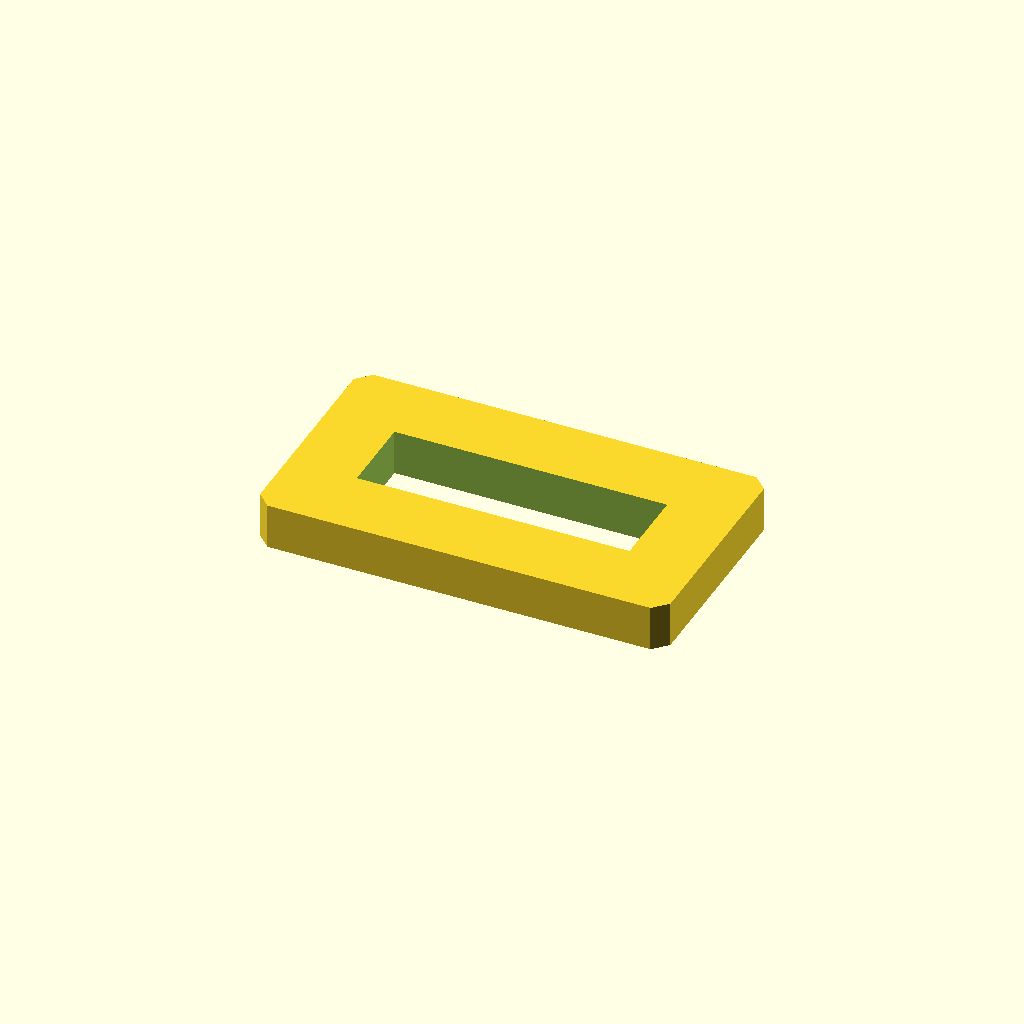
Cell 1: the model at its default parameters.
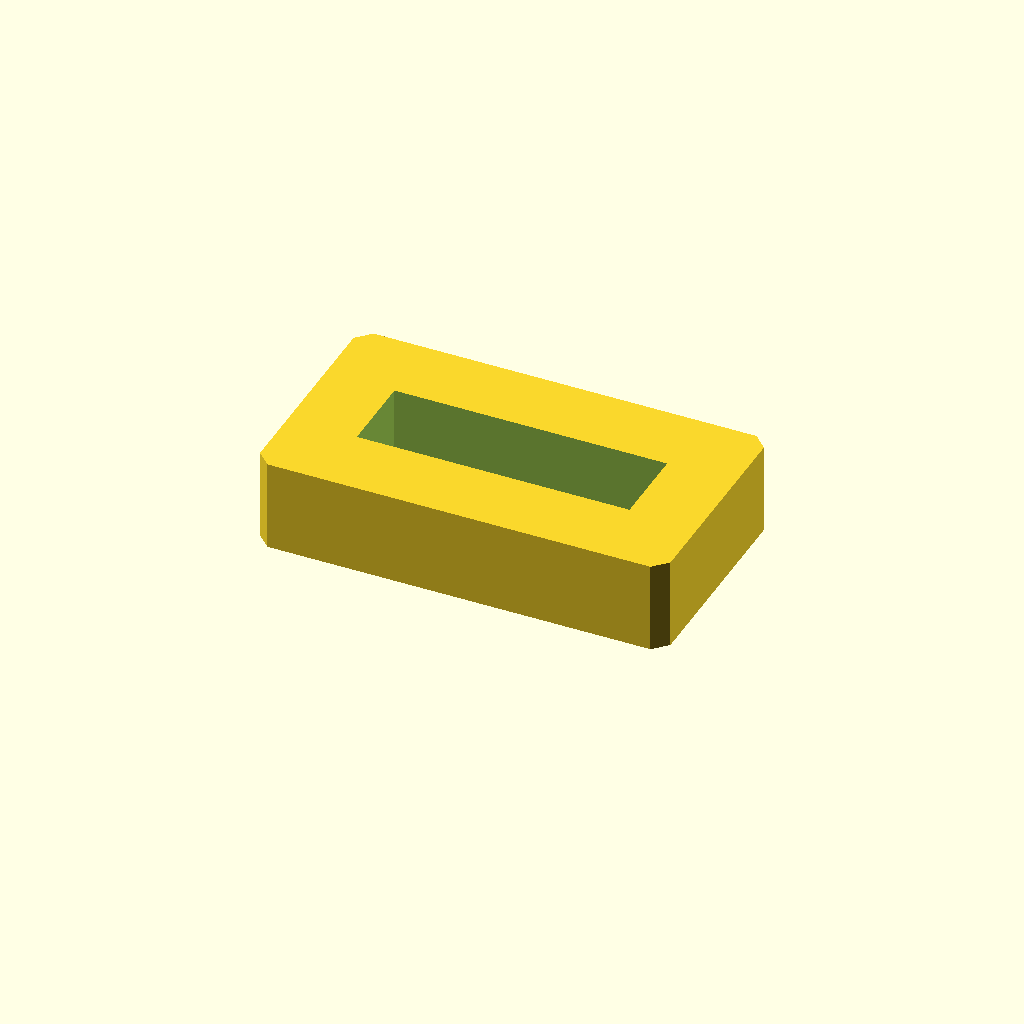
Cell 2 — plate_t set to 20, the other parameters unchanged.
All cells are drawn from one camera (rotation 55°, 0°, 25°, orthographic, colour scheme Cornfield), so only the parameter changes between them.
The OpenSCAD source (optional_data/data/sketch2/voidplates/part_0068.scad):
$fn = 32;

// ----------------------------------------------------------------------
// Windowed plate: 1 voids, 90 x 50 x 10 mm
// ----------------------------------------------------------------------

// --- parameters (mm) ---
plate_l = 90;             // plate length, X
plate_w = 50;             // plate width, Y
plate_t = 10;             // plate thickness, Z
edge_margin = 12;         // wall from the plate edge to any window
win1_l = 59.8;            // window length
win1_w = 17.7;            // window width
depth_1 = 10;             // depth of void 1 (full thickness = through)
corner_c = 3;             // corner chamfer of the plate

profile = [[3, 0], [87, 0], [90, 3], [90, 47], [87, 50], [3, 50], [0, 47], [0, 3]];  // primary outline, 8 points, counter clockwise
void_1 = [[15.1, 16.15], [74.9, 16.15], [74.9, 33.85], [15.1, 33.85]];  // large central window, 4 points

// --- the one profile operation ---
difference() {
  linear_extrude(height = plate_t) polygon(points = profile);
  translate([0, 0, -1])
    linear_extrude(height = plate_t + 2) polygon(points = void_1);
}
Customizer parameters (derived from the source; name, type, default, range or options):
plate_l: number, default 90
plate_w: number, default 50
plate_t: number, default 10
edge_margin: number, default 12
win1_l: number, default 59.8
win1_w: number, default 17.7
depth_1: number, default 10
corner_c: number, default 3
